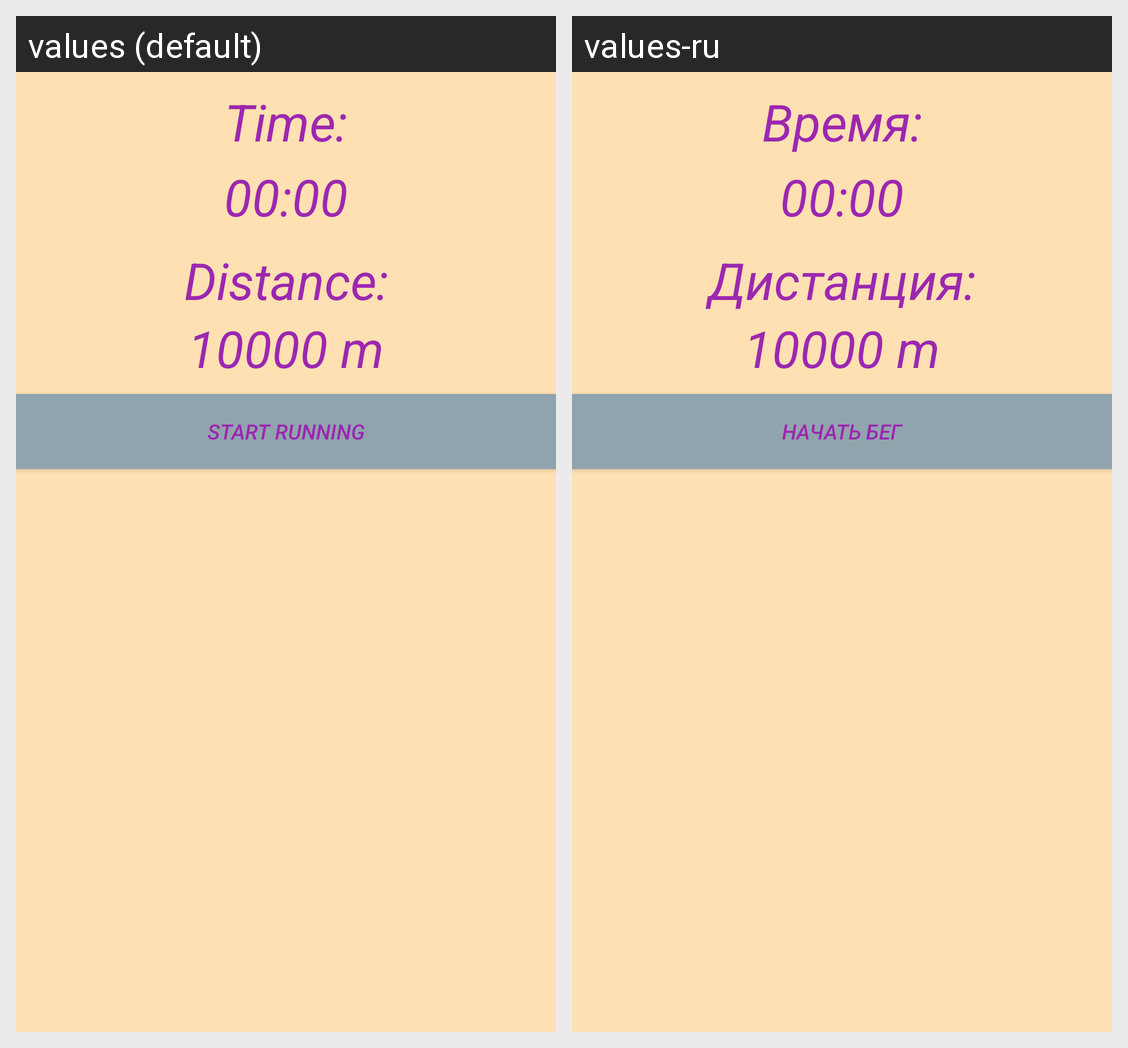

The Android screen above is rendered under two locales of the same app. Produce the string resources it draws, with the default and per-locale values.
Android screen res/layout/content_running.xml rendered under 2 locales, left to right: values (default), values-ru. Device: Nexus 5 (rendered at 1080×1920; each locale shown at half size, 540×960, under a caption strip naming it); theme orangeWithActionBar.
Strings drawn on this screen, with the default value and each locale's value (text and hints the layout hard-codes, and strings that could not be matched under every locale, appear in the picture but are not listed):

time
  values: Time:
  values-ru: Время:

distance
  values: Distance:
  values-ru: Дистанция:

start_running
  values: Start running
  values-ru: Начать бег
